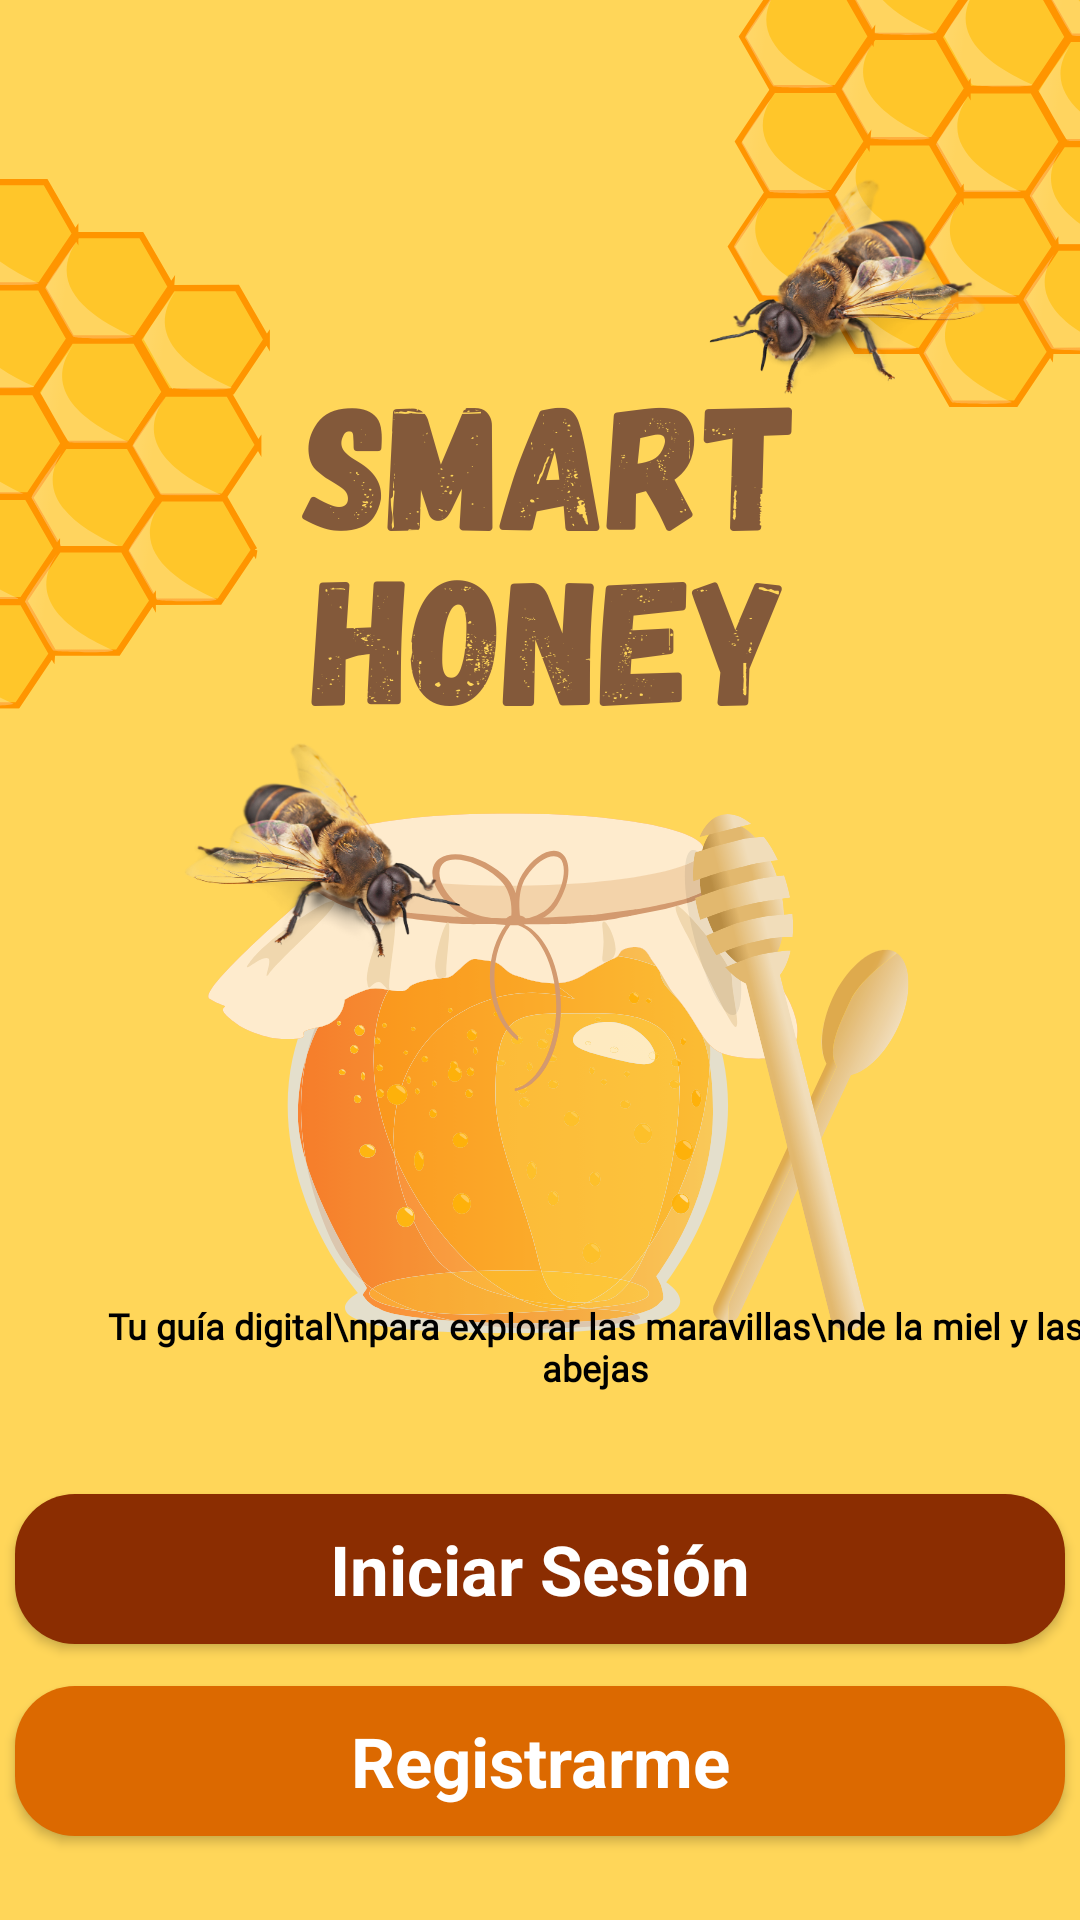

Produce the Android XML layout that renders to this screen, including the resource entries it uses.
<!-- AndroidManifest.xml: application theme Theme.ProgramaAbejasUno -->
<!-- res/layout/activity_main.xml -->
<?xml version="1.0" encoding="utf-8"?>
<androidx.constraintlayout.widget.ConstraintLayout xmlns:android="http://schemas.android.com/apk/res/android"
    xmlns:app="http://schemas.android.com/apk/res-auto"
    xmlns:tools="http://schemas.android.com/tools"
    android:id="@+id/main"
    android:layout_width="match_parent"
    android:layout_height="match_parent"
    android:background="#FFD659"
    tools:context=".MainActivity">

    <ImageView
        android:id="@+id/imageView6"
        android:layout_width="wrap_content"
        android:layout_height="wrap_content"
        app:layout_constraintBottom_toBottomOf="parent"
        app:layout_constraintEnd_toEndOf="parent"
        app:layout_constraintHorizontal_bias="0.0"
        app:layout_constraintStart_toStartOf="parent"
        app:layout_constraintTop_toTopOf="parent"
        app:layout_constraintVertical_bias="1.0"
        app:srcCompat="@drawable/portada5" />

    <ImageView
        android:id="@+id/imageView7"
        android:layout_width="wrap_content"
        android:layout_height="wrap_content"
        android:scaleType="centerCrop"
        app:layout_constraintBottom_toBottomOf="@+id/imageView6"
        app:layout_constraintEnd_toEndOf="parent"
        app:layout_constraintHorizontal_bias="0.0"
        app:layout_constraintStart_toStartOf="parent"
        app:layout_constraintTop_toBottomOf="@+id/imageView6"
        app:srcCompat="@drawable/bottom_white" />

    <TextView
        android:id="@+id/textView"
        android:layout_width="wrap_content"
        android:layout_height="wrap_content"
        android:layout_marginStart="32dp"
        android:layout_marginBottom="176dp"
        android:fontFamily="@font/monof55"
        android:text="Tu guía digital\npara explorar las maravillas\nde la miel y las abejas"
        android:textAlignment="center"
        android:textColor="@color/black"
        android:textSize="12sp"
        android:textStyle="bold"
        app:layout_constraintBottom_toBottomOf="parent"
        app:layout_constraintEnd_toEndOf="parent"
        app:layout_constraintHorizontal_bias="0.433"
        app:layout_constraintStart_toStartOf="parent" />

    <Button
        android:id="@+id/btnIraLogin"
        android:layout_width="350dp"
        android:layout_height="50dp"
        android:layout_marginBottom="92dp"
        android:text="Iniciar Sesión"
        android:textSize="23sp"
        android:textStyle="bold"
        android:textColor="@color/textcolorbuttonmain"
        android:background="@drawable/selector_botonpresionar"
        style="@android:style/Widget.Button"
        app:layout_constraintBottom_toBottomOf="@+id/imageView6"
        app:layout_constraintEnd_toEndOf="parent"
        app:layout_constraintStart_toStartOf="parent" />

    <Button
        android:id="@+id/btnIrRegister"
        android:layout_width="350dp"
        android:layout_height="50dp"
        android:layout_marginBottom="28dp"
        android:text="Registrarme"
        android:textSize="23sp"
        android:textColor="@color/textcolorbuttonmain"
        android:textStyle="bold"
        android:onClick="iralogin"
        android:background="@drawable/selector_botonpresionar2"
        style="@android:style/Widget.Button"
        app:layout_constraintBottom_toBottomOf="parent"
        app:layout_constraintEnd_toEndOf="parent"
        app:layout_constraintStart_toStartOf="parent" />

</androidx.constraintlayout.widget.ConstraintLayout>
<!-- resources referenced by this layout -->
<resources>
  <color name="black">#FF000000</color>
  <!-- drawable portada5: png bitmap (drawable, 379408 bytes) -->
  <!-- drawable selector_botonpresionar (drawable) -->
  <?xml version="1.0" encoding="utf-8"?>
  <selector xmlns:android="http://schemas.android.com/apk/res/android">
  
      <item android:state_pressed="true" android:drawable="@drawable/button_backgroundunocambio"/>
  
      <item android:state_pressed="false" android:drawable="@drawable/button_backgrounduno"/>
  </selector>
  <!-- drawable selector_botonpresionar2 (drawable) -->
  <?xml version="1.0" encoding="utf-8"?>
  <selector xmlns:android="http://schemas.android.com/apk/res/android">
      <item android:state_pressed="true" android:drawable="@drawable/button_backgrounddoscambio"/>
  
      <item android:state_pressed="false" android:drawable="@drawable/button_backgrounddos"/>
  
  
  </selector>
  <style name="Theme.ProgramaAbejasUno" parent="Base.Theme.ProgramaAbejasUno" />
  <!-- drawable button_backgroundunocambio (drawable) -->
  <?xml version="1.0" encoding="utf-8"?>
  <selector xmlns:android="http://schemas.android.com/apk/res/android">
      <item>
          <shape android:shape="rectangle">
              <corners android:radius="20dp"/>
              <solid android:color="@color/vinocafe"/>
          </shape>
      </item>
  </selector>
  <!-- drawable button_backgrounduno (drawable) -->
  <?xml version="1.0" encoding="utf-8"?>
  <selector xmlns:android="http://schemas.android.com/apk/res/android">
  <item>
      <shape android:shape="rectangle">
          <corners android:radius="20dp"/>
          <solid android:color="@color/vino"/>
      </shape>
  </item>
  </selector>
  <!-- drawable button_backgrounddoscambio (drawable) -->
  <?xml version="1.0" encoding="utf-8"?>
  <selector xmlns:android="http://schemas.android.com/apk/res/android">
      <item>
          <shape android:shape="rectangle">
              <corners android:radius="20dp"/>
              <solid android:color="@color/naranjados"/>
          </shape>
      </item>
  
  </selector>
  <!-- drawable button_backgrounddos (drawable) -->
  <?xml version="1.0" encoding="utf-8"?>
  <selector xmlns:android="http://schemas.android.com/apk/res/android">
      <item>
          <shape android:shape="rectangle">
              <corners android:radius="20dp"/>
              <solid android:color="@color/naranjauno"/>
          </shape>
      </item>
  
  
  
  
  </selector>
  <style name="Base.Theme.ProgramaAbejasUno" parent="Theme.AppCompat.Light.NoActionBar">
          
          
      </style>
  <color name="vinocafe">#964119</color>
  <color name="vino">#8B2D01</color>
  <color name="naranjados">#DF8C3F</color>
  <color name="naranjauno">#DC6900</color>
</resources>
